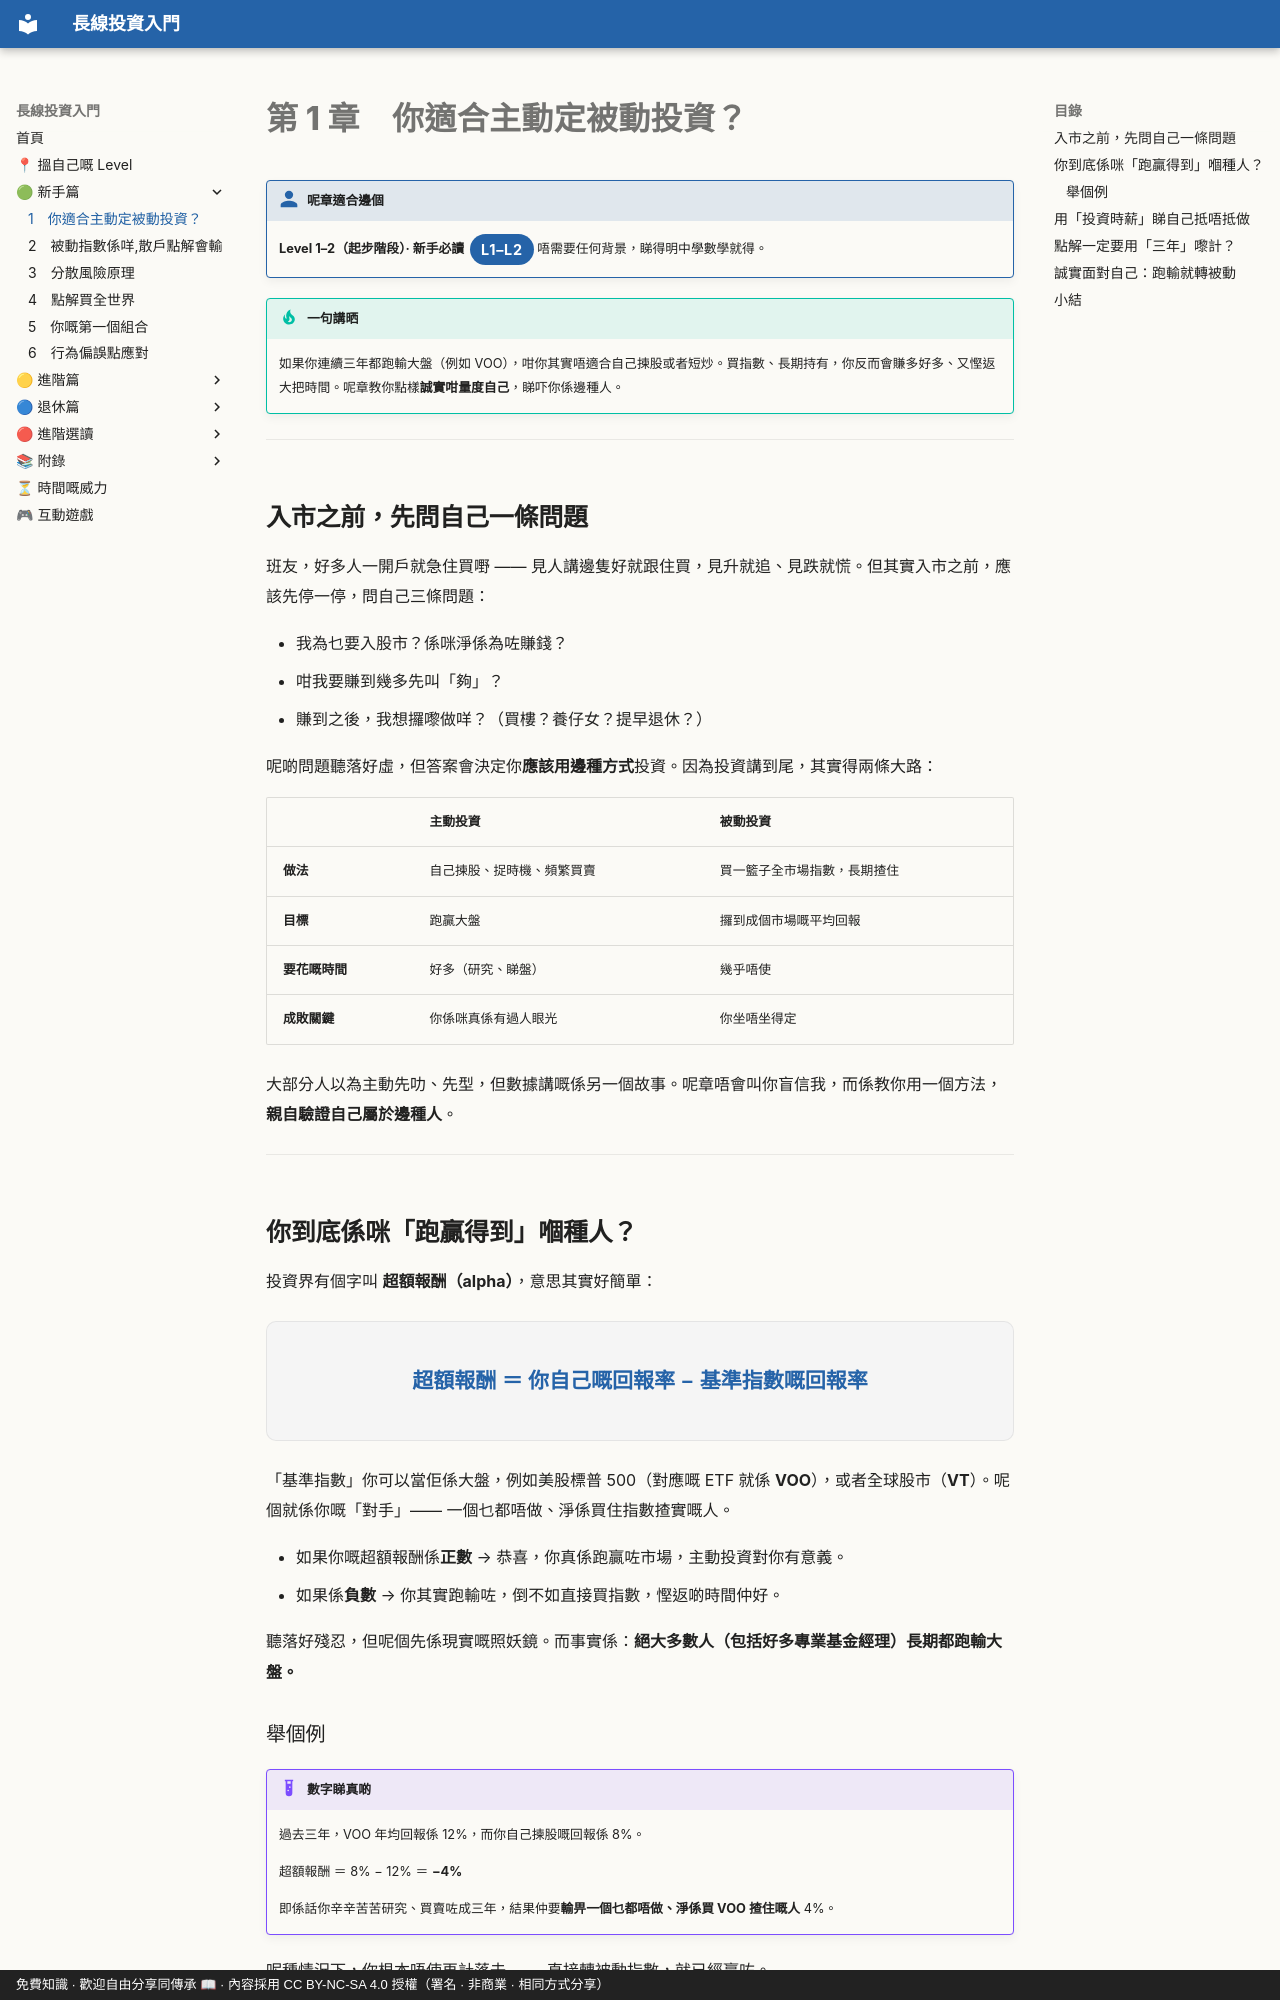

repository: OolongTea2025/long-term-investing · page: 新手篇/01-你適合主動定被動投資/index.html · generator: mkdocs · copyright: 免費知識 · 歡迎自由分享同傳承 📖 · 內容採用 CC BY-NC-SA 4.0 授權（署名 · 非商業 · 相同方式分享）

# 第 1 章　你適合主動定被動投資？

!!! who "呢章適合邊個"
    **Level 1–2（起步階段）· 新手必讀**<span class="lvtag">L1–L2</span>
    唔需要任何背景，睇得明中學數學就得。

!!! tip "一句講晒"
    如果你連續三年都跑輸大盤（例如 VOO），咁你其實唔適合自己揀股或者短炒。買指數、長期持有，你反而會賺多好多、又慳返大把時間。呢章教你點樣**誠實咁量度自己**，睇吓你係邊種人。

---

## 入市之前，先問自己一條問題

班友，好多人一開戶就急住買嘢 —— 見人講邊隻好就跟住買，見升就追、見跌就慌。但其實入市之前，應該先停一停，問自己三條問題：

- 我為乜要入股市？係咪淨係為咗賺錢？
- 咁我要賺到幾多先叫「夠」？
- 賺到之後，我想攞嚟做咩？（買樓？養仔女？提早退休？）

呢啲問題聽落好虛，但答案會決定你**應該用邊種方式**投資。因為投資講到尾，其實得兩條大路：

| | 主動投資 | 被動投資 |
|---|---|---|
| **做法** | 自己揀股、捉時機、頻繁買賣 | 買一籃子全市場指數，長期揸住 |
| **目標** | 跑贏大盤 | 攞到成個市場嘅平均回報 |
| **要花嘅時間** | 好多（研究、睇盤） | 幾乎唔使 |
| **成敗關鍵** | 你係咪真係有過人眼光 | 你坐唔坐得定 |

大部分人以為主動先叻、先型，但數據講嘅係另一個故事。呢章唔會叫你盲信我，而係教你用一個方法，**親自驗證自己屬於邊種人**。

---

## 你到底係咪「跑贏得到」嗰種人？

投資界有個字叫 **超額報酬（alpha）**，意思其實好簡單：

<div class="formula" markdown>超額報酬 ＝ 你自己嘅回報率 − 基準指數嘅回報率</div>

「基準指數」你可以當佢係大盤，例如美股標普 500（對應嘅 ETF 就係 **VOO**），或者全球股市（**VT**）。呢個就係你嘅「對手」—— 一個乜都唔做、淨係買住指數揸實嘅人。

- 如果你嘅超額報酬係**正數** → 恭喜，你真係跑贏咗市場，主動投資對你有意義。
- 如果係**負數** → 你其實跑輸咗，倒不如直接買指數，慳返啲時間仲好。

聽落好殘忍，但呢個先係現實嘅照妖鏡。而事實係：**絕大多數人（包括好多專業基金經理）長期都跑輸大盤。**
